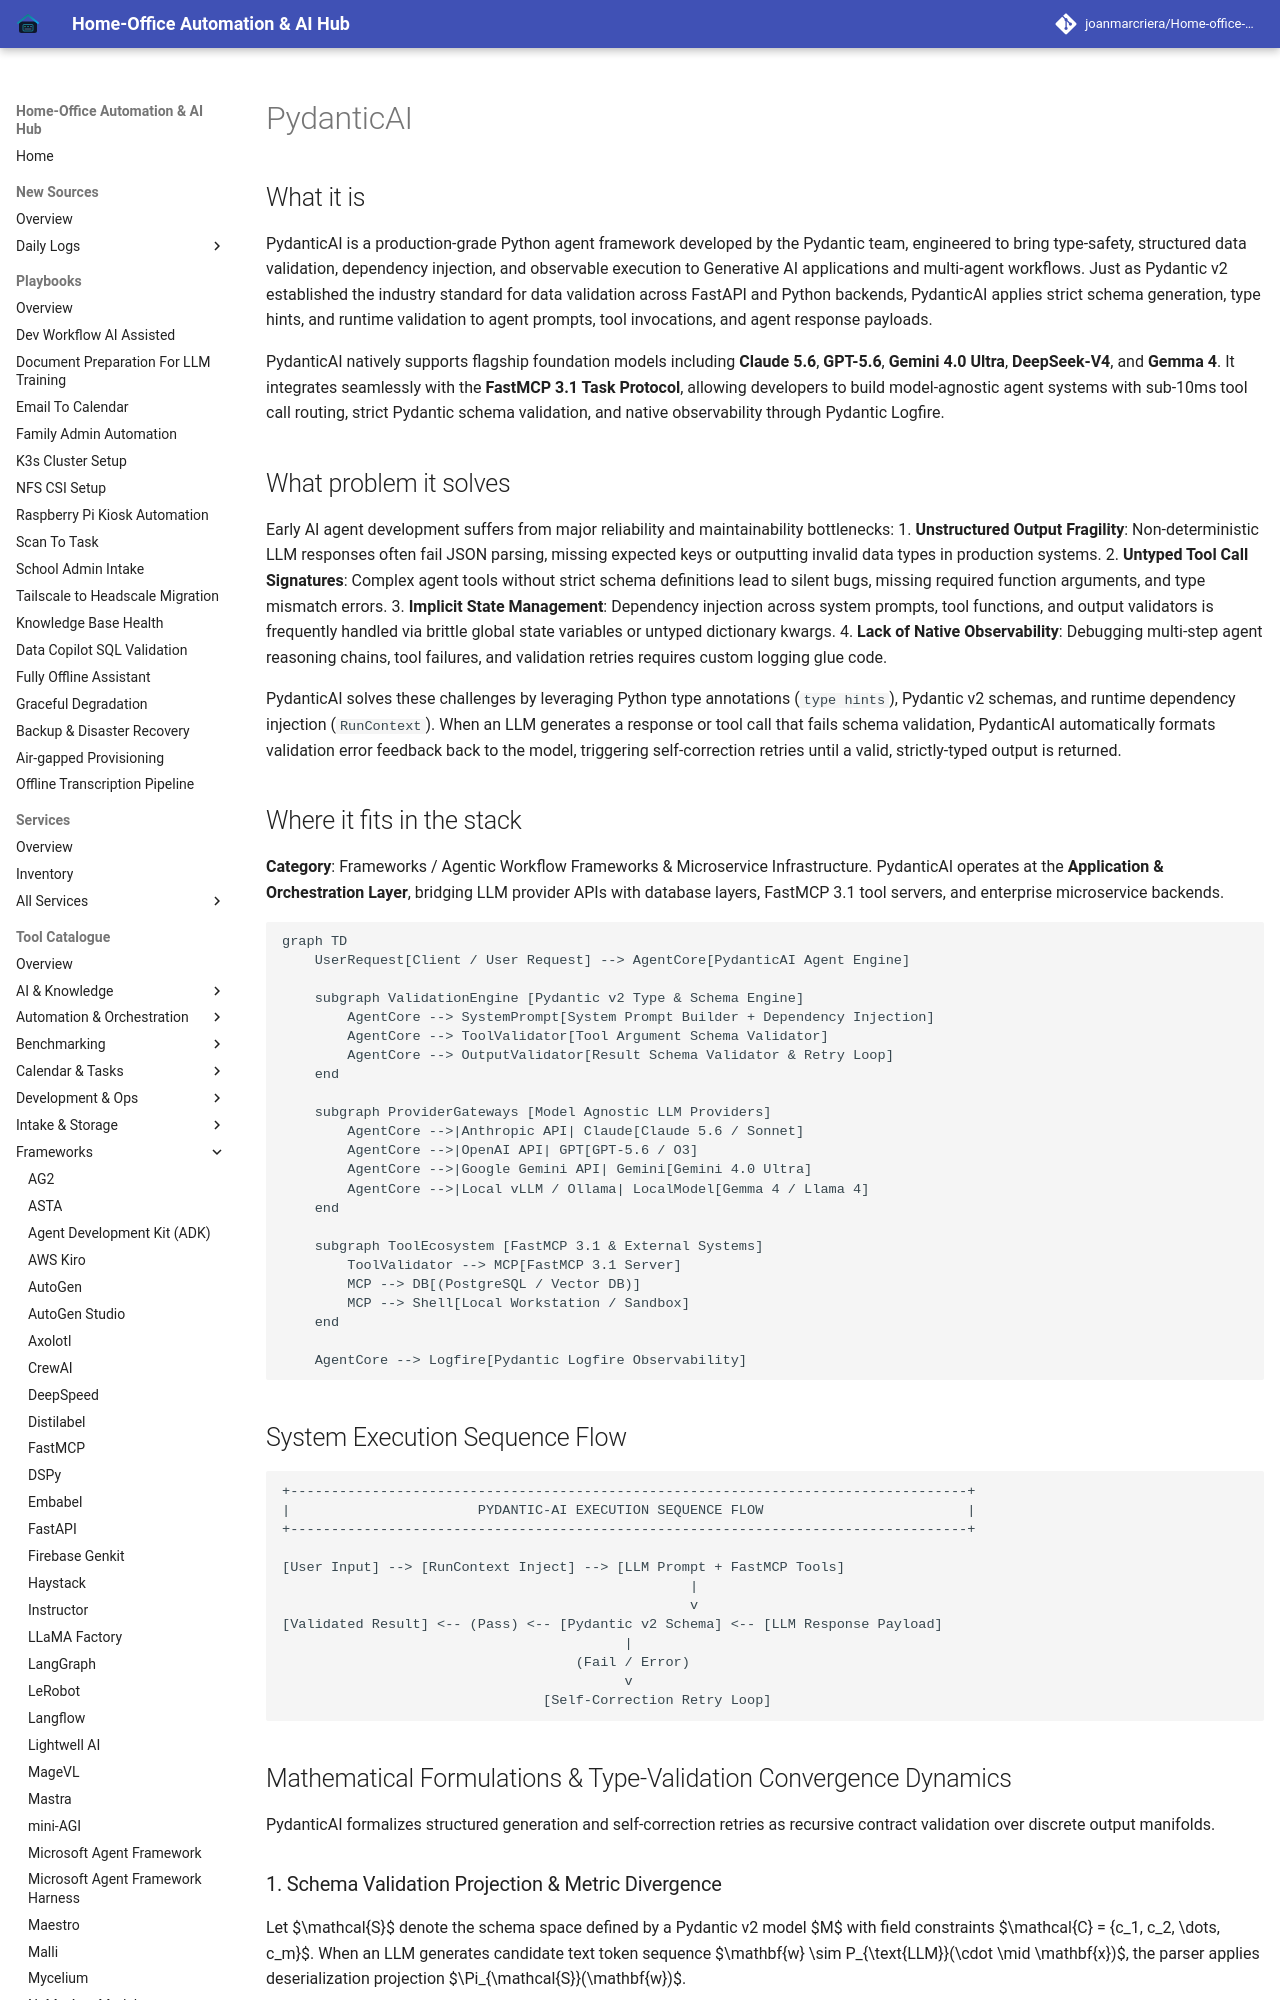

repository: joanmarcriera/Home-office-automations · page: tools/frameworks/pydantic-ai/index.html · generator: mkdocs

# PydanticAI

## What it is
PydanticAI is a production-grade Python agent framework developed by the Pydantic team, engineered to bring type-safety, structured data validation, dependency injection, and observable execution to Generative AI applications and multi-agent workflows. Just as Pydantic v2 established the industry standard for data validation across FastAPI and Python backends, PydanticAI applies strict schema generation, type hints, and runtime validation to agent prompts, tool invocations, and agent response payloads.

PydanticAI natively supports flagship foundation models including **Claude 5.6**, **GPT-5.6**, **Gemini 4.0 Ultra**, **DeepSeek-V4**, and **Gemma 4**. It integrates seamlessly with the **FastMCP 3.1 Task Protocol**, allowing developers to build model-agnostic agent systems with sub-10ms tool call routing, strict Pydantic schema validation, and native observability through Pydantic Logfire.

## What problem it solves
Early AI agent development suffers from major reliability and maintainability bottlenecks:
1. **Unstructured Output Fragility**: Non-deterministic LLM responses often fail JSON parsing, missing expected keys or outputting invalid data types in production systems.
2. **Untyped Tool Call Signatures**: Complex agent tools without strict schema definitions lead to silent bugs, missing required function arguments, and type mismatch errors.
3. **Implicit State Management**: Dependency injection across system prompts, tool functions, and output validators is frequently handled via brittle global state variables or untyped dictionary kwargs.
4. **Lack of Native Observability**: Debugging multi-step agent reasoning chains, tool failures, and validation retries requires custom logging glue code.

PydanticAI solves these challenges by leveraging Python type annotations (`type hints`), Pydantic v2 schemas, and runtime dependency injection (`RunContext`). When an LLM generates a response or tool call that fails schema validation, PydanticAI automatically formats validation error feedback back to the model, triggering self-correction retries until a valid, strictly-typed output is returned.

## Where it fits in the stack
**Category**: Frameworks / Agentic Workflow Frameworks & Microservice Infrastructure. PydanticAI operates at the **Application & Orchestration Layer**, bridging LLM provider APIs with database layers, FastMCP 3.1 tool servers, and enterprise microservice backends.

```mermaid
graph TD
    UserRequest[Client / User Request] --> AgentCore[PydanticAI Agent Engine]

    subgraph ValidationEngine [Pydantic v2 Type & Schema Engine]
        AgentCore --> SystemPrompt[System Prompt Builder + Dependency Injection]
        AgentCore --> ToolValidator[Tool Argument Schema Validator]
        AgentCore --> OutputValidator[Result Schema Validator & Retry Loop]
    end

    subgraph ProviderGateways [Model Agnostic LLM Providers]
        AgentCore -->|Anthropic API| Claude[Claude 5.6 / Sonnet]
        AgentCore -->|OpenAI API| GPT[GPT-5.6 / O3]
        AgentCore -->|Google Gemini API| Gemini[Gemini 4.0 Ultra]
        AgentCore -->|Local vLLM / Ollama| LocalModel[Gemma 4 / Llama 4]
    end

    subgraph ToolEcosystem [FastMCP 3.1 & External Systems]
        ToolValidator --> MCP[FastMCP 3.1 Server]
        MCP --> DB[(PostgreSQL / Vector DB)]
        MCP --> Shell[Local Workstation / Sandbox]
    end

    AgentCore --> Logfire[Pydantic Logfire Observability]
```
